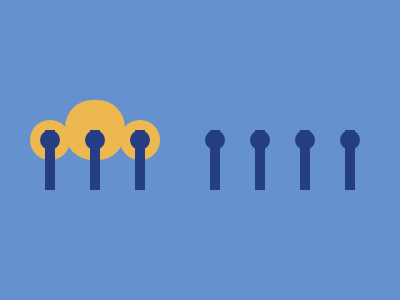

Reproduce this picture with HTML and CSS.

<div a></div>
<div b></div>
<div a></div>
<div c><div d></div></div>
<style>
body {
  background: #6592cf;
  display: flex;
  align-items: center;
}
div {
  width: 10px;
  height: 60px;
  background: #243d83;
  position: relative;
  margin-right: 35px;
  top: 10px;
  left: 37px;
}
[a]:before,[b]:before {
  width: 20px;
  height: 20px;
  border-radius: 20px;
  content: '';
  position: absolute;
  background: #243d83;
  top: 0px;
  left: -5px;
  box-shadow: 0 0 0 10px #eeb850;
  z-index: -1;
}
[b]:before {
  box-shadow: 0 -10px 0 20px #eeb850;
}
[c] {
  margin-left: 30px;
  box-shadow: 45px 0 #243d83, 90px 0 #243d83, 135px 0 #243d83;
}
[d] {
  width: 20px;
  height: 20px;
  border-radius: 50%;
  position: absolute;
  top: 0;
  left: -5px;
  box-shadow: 45px 0 #243d83, 90px 0 #243d83, 135px 0 #243d83;
}
</style>